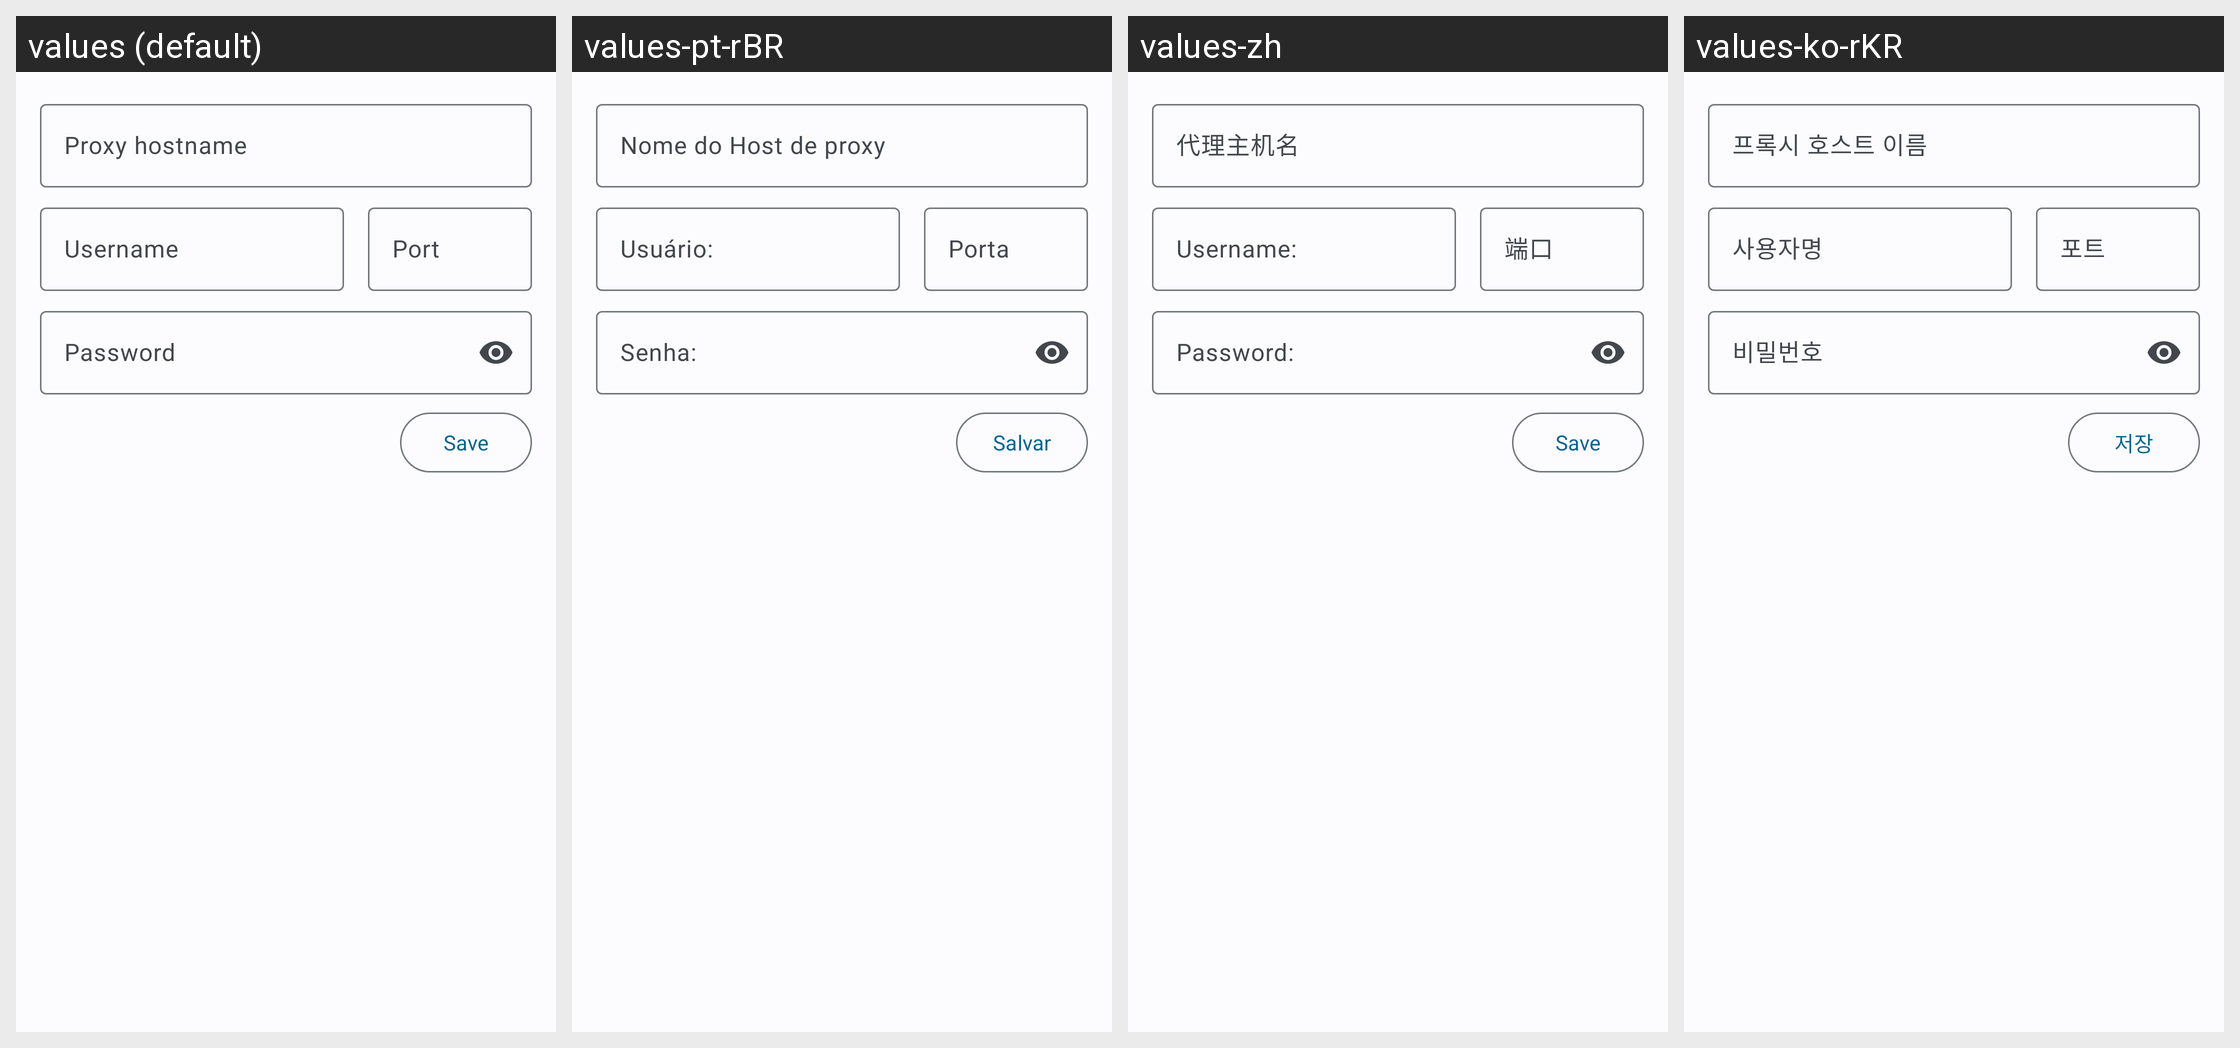

The Android screen above is rendered under several locales of the same app. Produce the string resources it draws, with the default and per-locale values.
Android screen res/layout/activity_proxy_selector.xml rendered under 4 locales, left to right: values (default), values-pt-rBR, values-zh, values-ko-rKR. Device: Nexus 5 (rendered at 1080×1920; each locale shown at half size, 540×960, under a caption strip naming it); theme AppThemeM3.
Other locales in the repository, not shown: values-ar, values-cs, values-de, values-es, values-es-rES, values-fr, values-gl, values-he, values-it, values-ja, values-pl-rPL, values-ru, values-sr, values-uk-rUA, values-zh-rCH, values-zh-rCN, values-zh-rTW.
Strings drawn on this screen, with the default value and each locale's value (text and hints the layout hard-codes, and strings that could not be matched under every locale, appear in the picture but are not listed):

username
  values: Username
  values-pt-rBR: Usuário:
  values-zh: Username:
  values-ko-rKR: 사용자명

password
  values: Password
  values-pt-rBR: Senha:
  values-zh: Password:
  values-ko-rKR: 비밀번호

crypto_save
  values: Save
  values-pt-rBR: Salvar
  values-zh: Save
  values-ko-rKR: 저장
